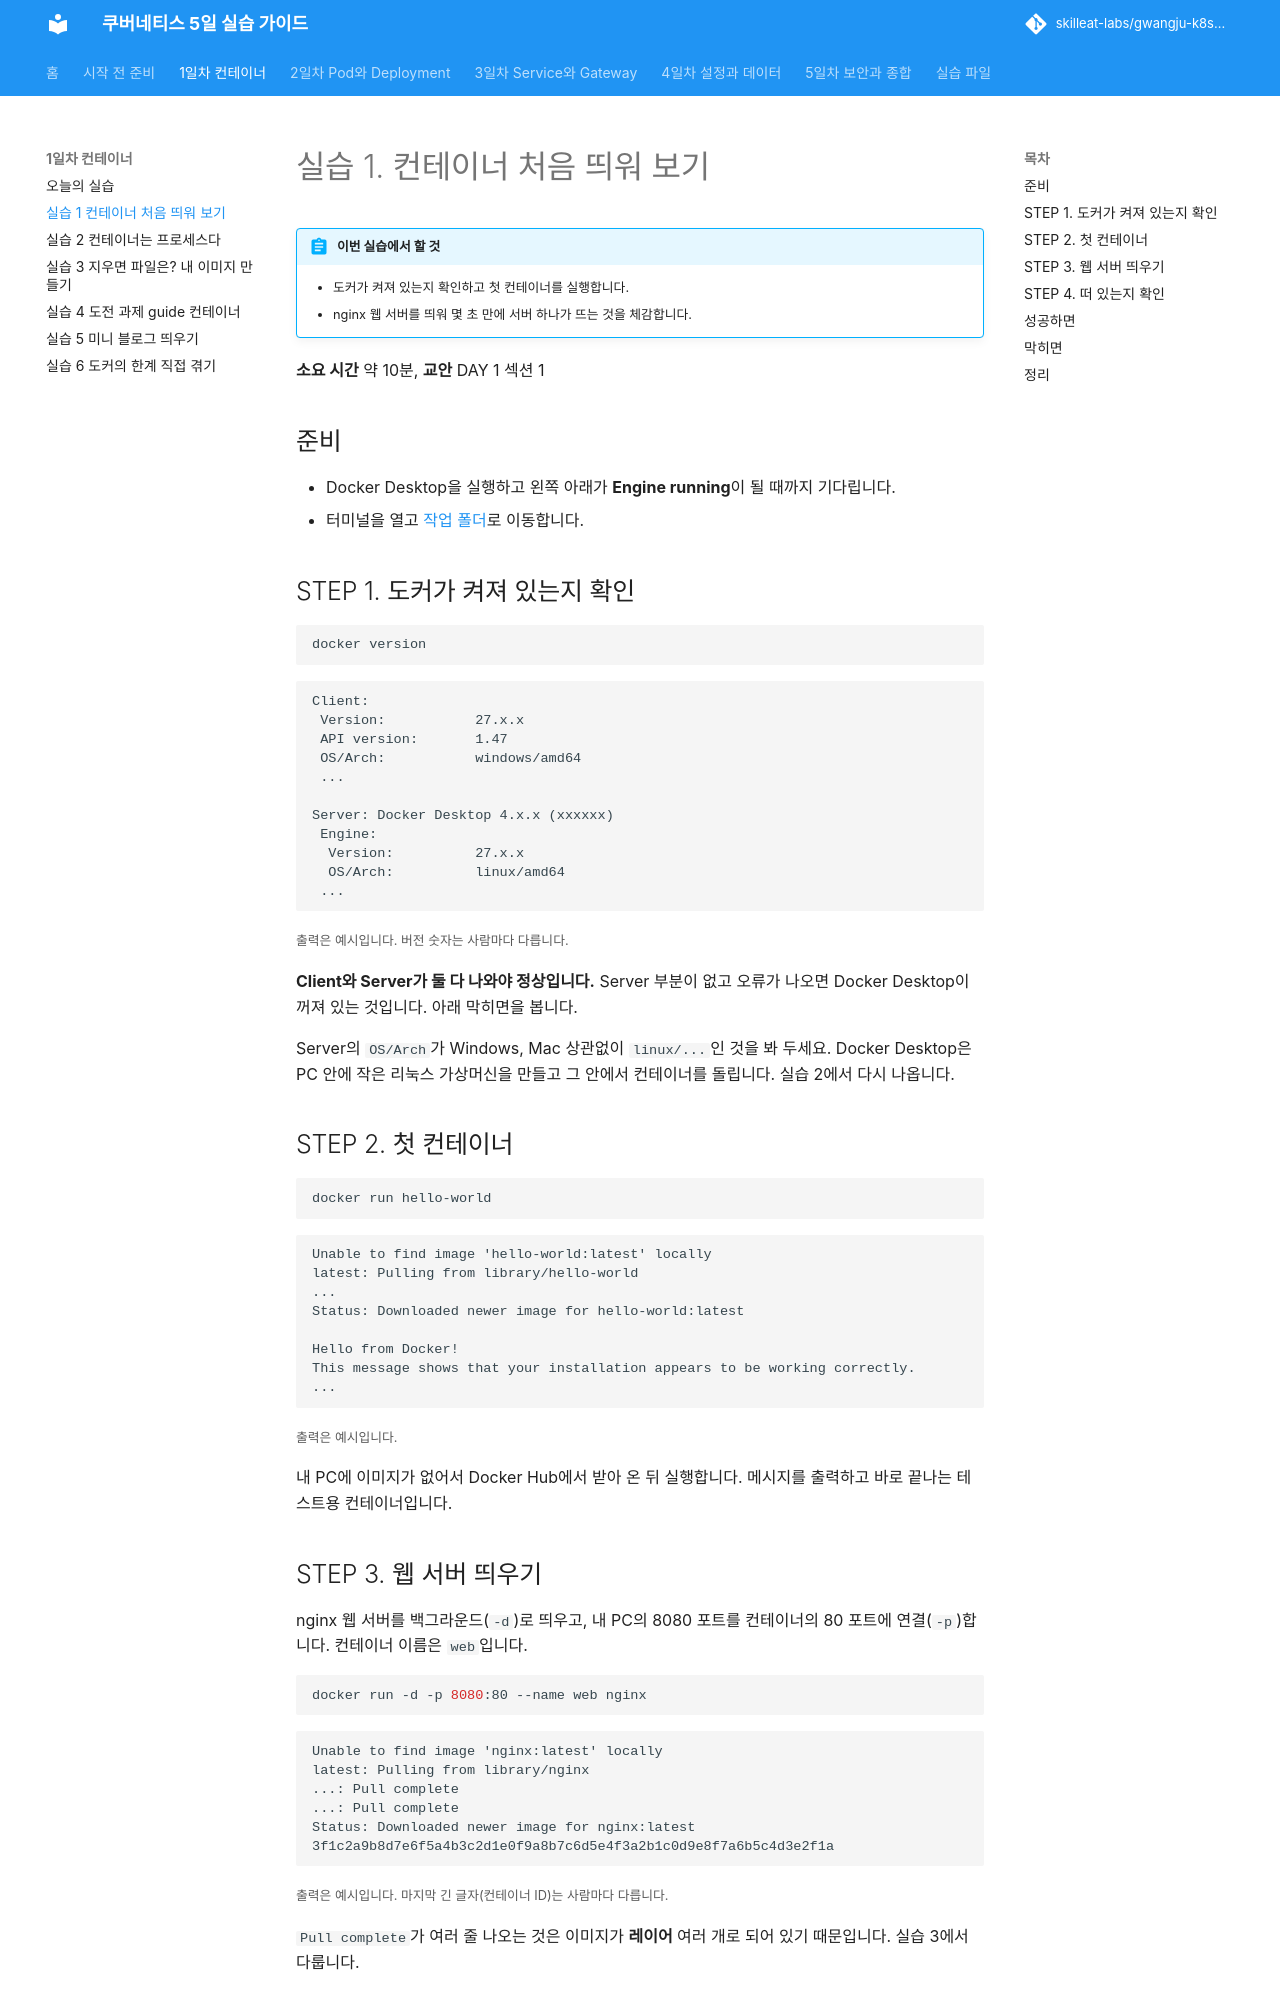

repository: skilleat-labs/gwangju-k8s-5days · page: day1/lab-1/index.html · generator: mkdocs

# 실습 1. 컨테이너 처음 띄워 보기

!!! abstract "이번 실습에서 할 것"
    - 도커가 켜져 있는지 확인하고 첫 컨테이너를 실행합니다.
    - nginx 웹 서버를 띄워 몇 초 만에 서버 하나가 뜨는 것을 체감합니다.

**소요 시간** 약 10분, **교안** DAY 1 섹션 1

## 준비

- Docker Desktop을 실행하고 왼쪽 아래가 **Engine running**이 될 때까지 기다립니다.
- 터미널을 열고 [작업 폴더](index.md)로 이동합니다.

## STEP 1. 도커가 켜져 있는지 확인

```bash
docker version
```

```text
Client:
 Version:           27.x.x
 API version:       1.47
 OS/Arch:           windows/amd64
 ...

Server: Docker Desktop 4.x.x (xxxxxx)
 Engine:
  Version:          27.x.x
  OS/Arch:          linux/amd64
 ...
```
<small>출력은 예시입니다. 버전 숫자는 사람마다 다릅니다.</small>

**Client와 Server가 둘 다 나와야 정상입니다.** Server 부분이 없고 오류가 나오면 Docker Desktop이 꺼져 있는 것입니다. 아래 막히면을 봅니다.

Server의 `OS/Arch`가 Windows, Mac 상관없이 `linux/...`인 것을 봐 두세요. Docker Desktop은 PC 안에 작은 리눅스 가상머신을 만들고 그 안에서 컨테이너를 돌립니다. 실습 2에서 다시 나옵니다.

## STEP 2. 첫 컨테이너

```bash
docker run hello-world
```

```text
Unable to find image 'hello-world:latest' locally
latest: Pulling from library/hello-world
...
Status: Downloaded newer image for hello-world:latest

Hello from Docker!
This message shows that your installation appears to be working correctly.
...
```
<small>출력은 예시입니다.</small>

내 PC에 이미지가 없어서 Docker Hub에서 받아 온 뒤 실행합니다. 메시지를 출력하고 바로 끝나는 테스트용 컨테이너입니다.

## STEP 3. 웹 서버 띄우기

nginx 웹 서버를 백그라운드(`-d`)로 띄우고, 내 PC의 8080 포트를 컨테이너의 80 포트에 연결(`-p`)합니다. 컨테이너 이름은 `web`입니다.

```bash
docker run -d -p 8080:80 --name web nginx
```

```text
Unable to find image 'nginx:latest' locally
latest: Pulling from library/nginx
...: Pull complete
...: Pull complete
Status: Downloaded newer image for nginx:latest
3f1c2a9b8d7e6f5a4b3c2d1e0f9a8b7c6d5e4f3a2b1c0d9e8f7a6b5c4d3e2f1a
```
<small>출력은 예시입니다. 마지막 긴 글자(컨테이너 ID)는 사람마다 다릅니다.</small>

`Pull complete`가 여러 줄 나오는 것은 이미지가 **레이어** 여러 개로 되어 있기 때문입니다. 실습 3에서 다룹니다.
